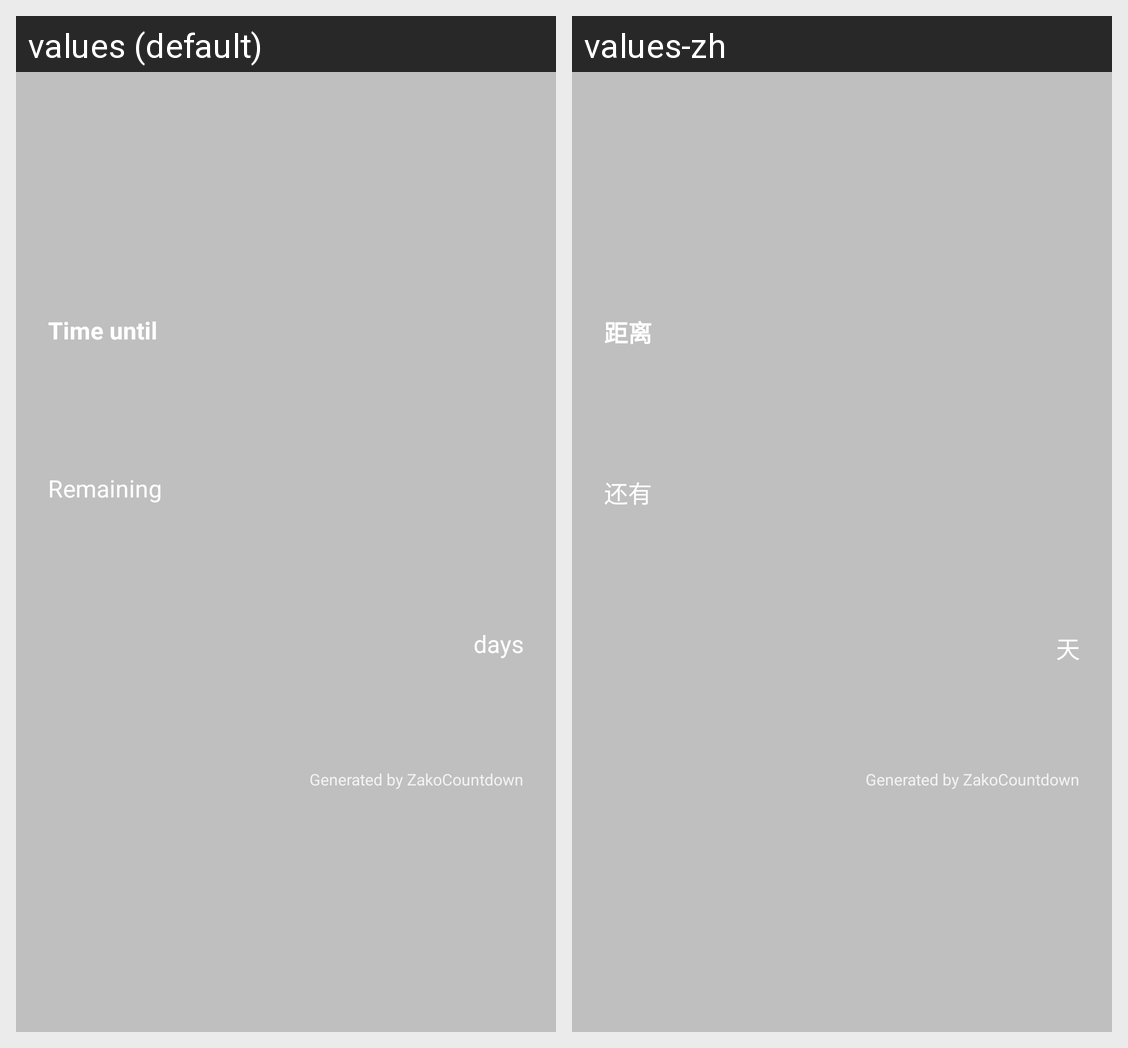

Translations of the strings shown on this Android screen, per locale in the grid:
Android screen res/layout/layout_share_card.xml rendered under 2 locales, left to right: values (default), values-zh. Device: Nexus 5 (rendered at 1080×1920; each locale shown at half size, 540×960, under a caption strip naming it); theme Theme.ZakoCountdown.
Strings drawn on this screen, with the default value and each locale's value (text and hints the layout hard-codes, and strings that could not be matched under every locale, appear in the picture but are not listed):

countdown_distance
  values: Time until
  values-zh: 距离

countdown_remaining
  values: Remaining
  values-zh: 还有

unit_day
  values: days
  values-zh: 天

share_generated_by
  values: Generated by ZakoCountdown
  values-zh: Generated by ZakoCountdown
